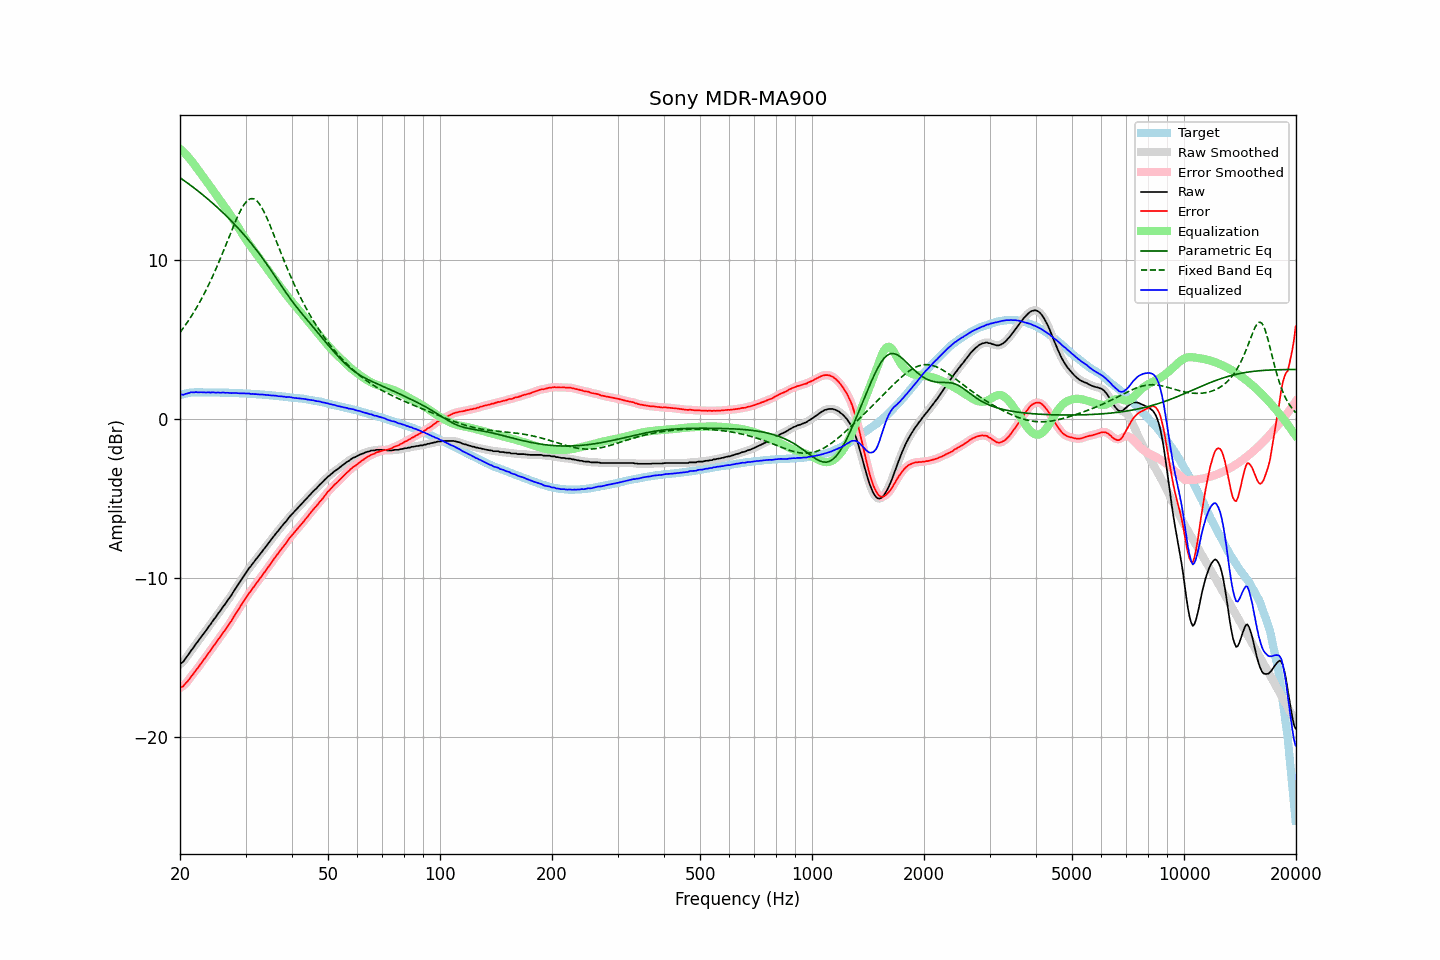

Source data for this figure (header and first rows):
frequency, raw, error, smoothed, error_smoothed, equalization, parametric_eq, fixed_band_eq, equalized_raw, equalized_smoothed, target
20.00, -15.45, -16.93, -15.46, -16.94, 16.98, 15.16, 5.42, 1.53, 1.52, 1.48
20.20, -15.36, -16.87, -15.37, -16.88, 16.88, 15.09, 5.56, 1.52, 1.52, 1.51
20.40, -15.30, -16.84, -15.27, -16.81, 16.79, 15.02, 5.69, 1.49, 1.52, 1.54
20.61, -15.14, -16.70, -15.15, -16.72, 16.69, 14.94, 5.84, 1.54, 1.54, 1.56
20.81, -15.01, -16.60, -15.02, -16.61, 16.58, 14.87, 5.98, 1.57, 1.56, 1.59
21.02, -14.87, -16.49, -14.87, -16.48, 16.47, 14.80, 6.13, 1.60, 1.61, 1.62
21.23, -14.73, -16.36, -14.73, -16.36, 16.35, 14.72, 6.28, 1.62, 1.63, 1.63
21.44, -14.57, -16.21, -14.59, -16.23, 16.23, 14.65, 6.44, 1.66, 1.65, 1.64
21.66, -14.45, -16.10, -14.44, -16.09, 16.10, 14.57, 6.60, 1.65, 1.66, 1.65
21.87, -14.31, -15.96, -14.30, -15.96, 15.96, 14.49, 6.76, 1.66, 1.66, 1.65
22.09, -14.15, -15.81, -14.17, -15.83, 15.83, 14.42, 6.93, 1.68, 1.66, 1.66
22.31, -14.04, -15.70, -14.03, -15.69, 15.69, 14.34, 7.11, 1.65, 1.66, 1.66
22.54, -13.89, -15.55, -13.89, -15.55, 15.55, 14.26, 7.28, 1.66, 1.66, 1.66
22.76, -13.75, -15.41, -13.76, -15.41, 15.41, 14.18, 7.47, 1.66, 1.66, 1.66
22.99, -13.62, -15.27, -13.62, -15.27, 15.28, 14.09, 7.65, 1.66, 1.66, 1.65
23.22, -13.48, -15.13, -13.49, -15.14, 15.14, 14.01, 7.85, 1.66, 1.65, 1.65
23.45, -13.36, -15.01, -13.35, -15.00, 15.00, 13.93, 8.04, 1.64, 1.65, 1.65
23.69, -13.20, -14.85, -13.21, -14.86, 14.86, 13.84, 8.25, 1.65, 1.65, 1.65
23.92, -13.06, -14.71, -13.07, -14.72, 14.72, 13.76, 8.46, 1.66, 1.65, 1.65
24.16, -12.94, -14.59, -12.92, -14.57, 14.58, 13.67, 8.67, 1.64, 1.65, 1.65
24.40, -12.78, -14.43, -12.79, -14.43, 14.44, 13.58, 8.89, 1.66, 1.65, 1.65
24.65, -12.64, -14.28, -12.65, -14.29, 14.29, 13.49, 9.11, 1.65, 1.64, 1.64
24.89, -12.52, -14.16, -12.50, -14.15, 14.15, 13.40, 9.34, 1.63, 1.65, 1.64
25.14, -12.37, -14.01, -12.37, -14.01, 14.01, 13.31, 9.57, 1.64, 1.64, 1.64
25.39, -12.22, -13.86, -12.23, -13.87, 13.87, 13.22, 9.81, 1.65, 1.64, 1.64
25.65, -12.10, -13.74, -12.09, -13.73, 13.73, 13.12, 10.05, 1.63, 1.64, 1.64
25.91, -11.95, -13.59, -11.95, -13.59, 13.59, 13.03, 10.29, 1.64, 1.64, 1.63
26.16, -11.80, -13.43, -11.81, -13.45, 13.45, 12.93, 10.54, 1.65, 1.63, 1.63
26.43, -11.68, -13.31, -11.67, -13.30, 13.31, 12.83, 10.79, 1.62, 1.63, 1.63
26.69, -11.53, -13.16, -11.53, -13.16, 13.16, 12.73, 11.05, 1.63, 1.63, 1.63
26.96, -11.38, -13.01, -11.39, -13.02, 13.01, 12.63, 11.30, 1.63, 1.62, 1.63
27.23, -11.24, -12.86, -11.24, -12.87, 12.86, 12.53, 11.55, 1.62, 1.62, 1.62
27.50, -11.10, -12.72, -11.09, -12.71, 12.70, 12.43, 11.80, 1.60, 1.61, 1.62
27.77, -10.93, -12.54, -10.93, -12.55, 12.55, 12.32, 12.05, 1.62, 1.61, 1.61
28.05, -10.77, -12.38, -10.77, -12.38, 12.39, 12.22, 12.29, 1.62, 1.61, 1.61
28.33, -10.62, -12.22, -10.62, -12.22, 12.23, 12.11, 12.52, 1.61, 1.61, 1.60
28.62, -10.46, -12.06, -10.46, -12.06, 12.07, 12.00, 12.75, 1.60, 1.60, 1.60
28.90, -10.31, -11.91, -10.31, -11.91, 11.90, 11.89, 12.96, 1.59, 1.59, 1.60
29.19, -10.15, -11.74, -10.15, -11.75, 11.74, 11.78, 13.16, 1.59, 1.59, 1.59
29.48, -10.00, -11.59, -10.00, -11.59, 11.59, 11.66, 13.33, 1.59, 1.59, 1.59
29.78, -9.84, -11.42, -9.85, -11.43, 11.43, 11.55, 13.49, 1.59, 1.58, 1.58
30.08, -9.70, -11.28, -9.70, -11.28, 11.28, 11.43, 13.61, 1.58, 1.58, 1.58
30.38, -9.55, -11.12, -9.55, -11.13, 11.13, 11.31, 13.72, 1.58, 1.58, 1.57
30.68, -9.40, -10.97, -9.41, -10.98, 10.99, 11.19, 13.79, 1.58, 1.57, 1.57
30.99, -9.29, -10.85, -9.28, -10.84, 10.84, 11.07, 13.84, 1.55, 1.56, 1.56
31.30, -9.14, -10.69, -9.15, -10.70, 10.70, 10.94, 13.84, 1.56, 1.55, 1.55
31.61, -9.02, -10.57, -9.02, -10.57, 10.56, 10.81, 13.82, 1.54, 1.55, 1.55
31.93, -8.88, -10.42, -8.89, -10.43, 10.43, 10.68, 13.76, 1.54, 1.54, 1.54
32.24, -8.76, -10.29, -8.76, -10.29, 10.29, 10.55, 13.68, 1.53, 1.53, 1.53
32.57, -8.63, -10.16, -8.63, -10.16, 10.16, 10.42, 13.56, 1.52, 1.53, 1.53
32.89, -8.50, -10.02, -8.50, -10.02, 10.02, 10.28, 13.42, 1.52, 1.52, 1.52
33.22, -8.37, -9.88, -8.37, -9.88, 9.88, 10.14, 13.25, 1.51, 1.51, 1.51
33.55, -8.23, -9.74, -8.24, -9.74, 9.74, 10.00, 13.07, 1.51, 1.51, 1.51
33.89, -8.11, -9.61, -8.10, -9.61, 9.60, 9.86, 12.86, 1.49, 1.50, 1.50
34.23, -7.97, -9.46, -7.97, -9.47, 9.46, 9.72, 12.64, 1.49, 1.49, 1.49
34.57, -7.84, -9.32, -7.84, -9.33, 9.32, 9.57, 12.40, 1.48, 1.48, 1.48
34.92, -7.71, -9.18, -7.71, -9.18, 9.18, 9.42, 12.16, 1.47, 1.47, 1.47
35.27, -7.58, -9.04, -7.58, -9.04, 9.04, 9.27, 11.91, 1.46, 1.46, 1.46
35.62, -7.44, -8.89, -7.44, -8.89, 8.90, 9.12, 11.66, 1.46, 1.46, 1.45
35.97, -7.31, -8.75, -7.31, -8.75, 8.76, 8.97, 11.40, 1.45, 1.45, 1.44
... 635 more rows
